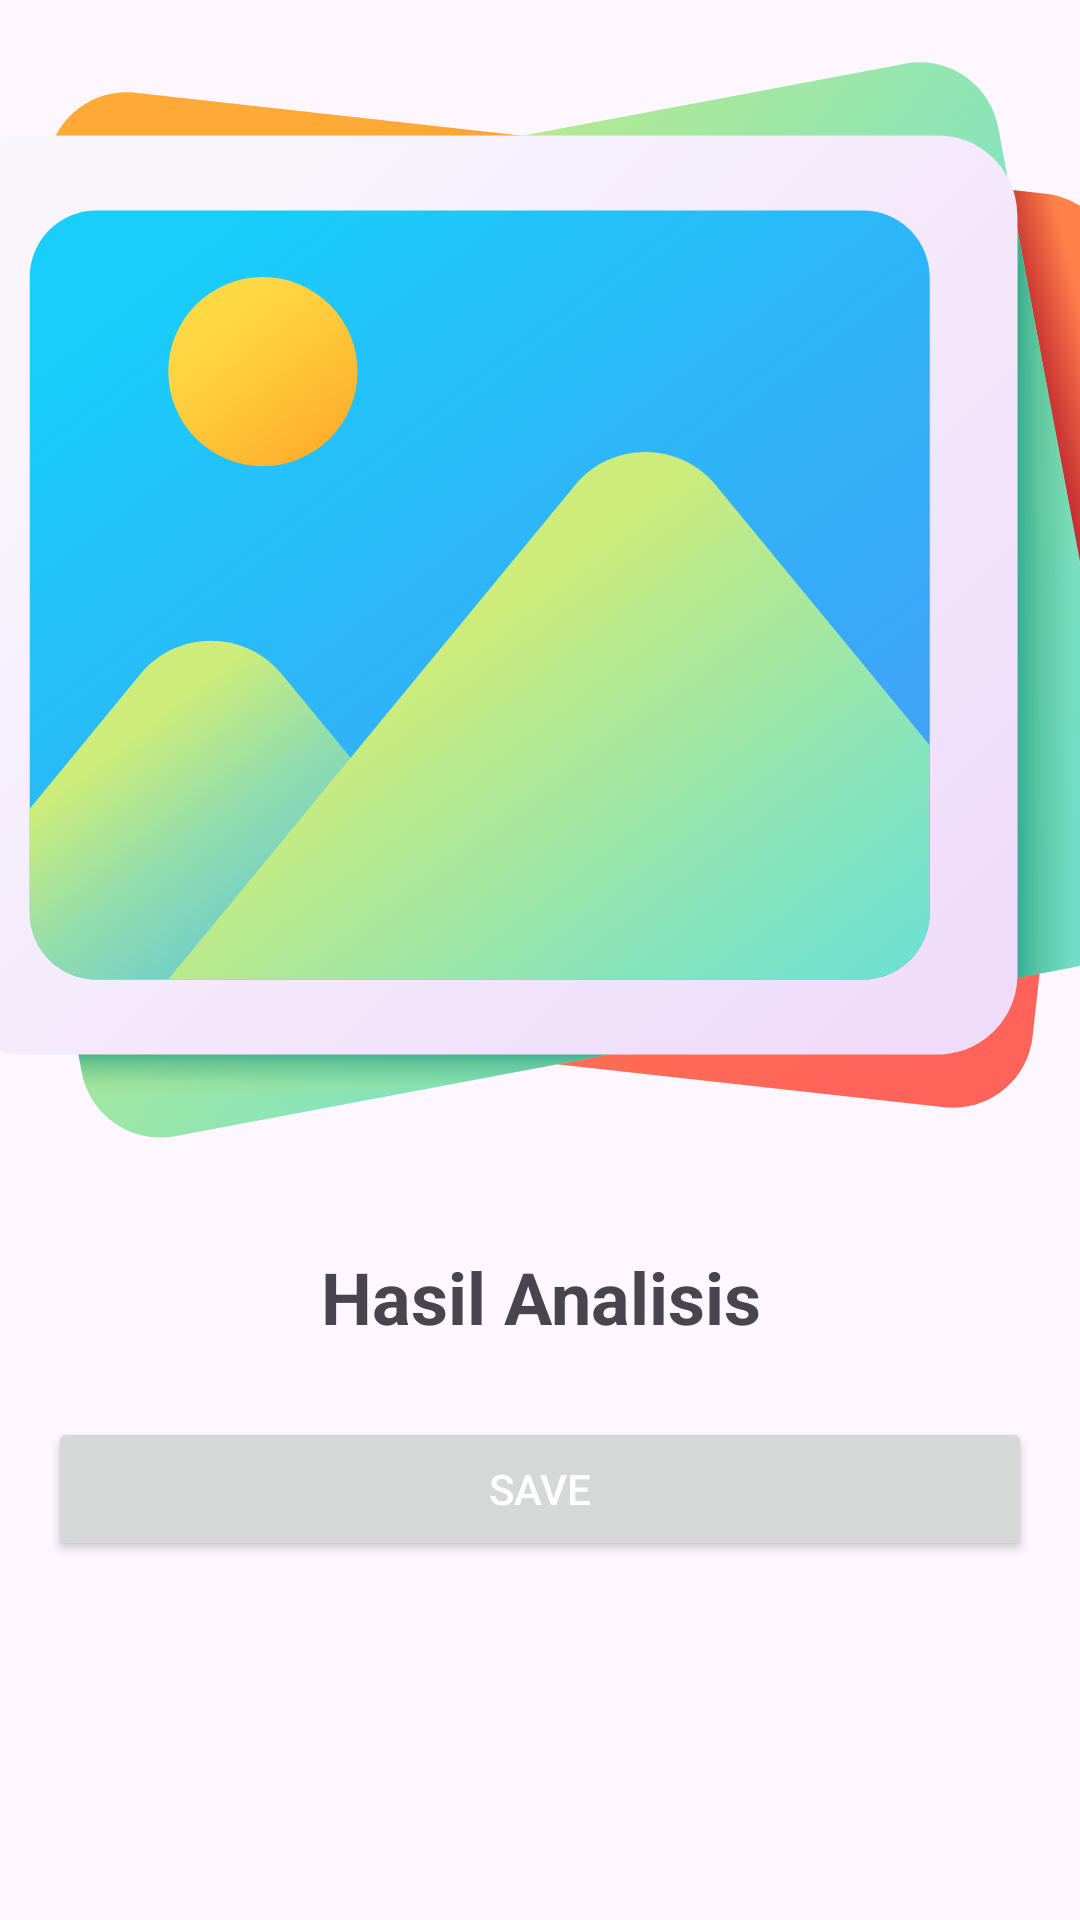

Here is an Android app screen rendered from its layout file. Give the layout XML and the strings, colors and styles it references.
<!-- AndroidManifest.xml: application theme Theme.Asclepius -->
<!-- res/layout/activity_result.xml -->
<?xml version="1.0" encoding="utf-8"?>
<ScrollView xmlns:android="http://schemas.android.com/apk/res/android"
    xmlns:tools="http://schemas.android.com/tools"
    xmlns:app="http://schemas.android.com/apk/res-auto"
    android:layout_width="match_parent"
    android:layout_height="match_parent"
    tools:context=".view.result.ResultActivity">

    <LinearLayout
        android:layout_width="match_parent"
        android:layout_height="wrap_content"
        android:orientation="vertical">

        <ImageView
            android:id="@+id/result_image"
            android:layout_width="match_parent"
            android:layout_height="400dp"
            android:scaleType="centerCrop"
            android:contentDescription="@string/image_selected_for_analyzed"
            app:srcCompat="@drawable/ic_image_placeholder"/>

        <TextView
            android:id="@+id/result_text"
            android:layout_width="match_parent"
            android:layout_height="wrap_content"
            android:layout_margin="16dp"
            android:textSize="24sp"
            android:textStyle="bold"
            android:textAlignment="center"
            android:text="@string/result" />

        <Button
            android:id="@+id/btn_save_analyze_result"
            android:layout_width="match_parent"
            android:layout_height="wrap_content"
            android:text="@string/save"
            android:textColor="@color/white"
            android:layout_marginLeft="16dp"
            android:layout_marginRight="16dp"
            android:layout_marginTop="8dp"/>
    </LinearLayout>

</ScrollView>
<!-- resources referenced by this layout -->
<resources>
  <color name="white">#FFFFFFFF</color>
  <!-- drawable ic_image_placeholder: vector/xml drawable (drawable, 7179 chars, omitted) -->
  <string name="image_selected_for_analyzed">Image selected for analyzed</string>
  <string name="result">Hasil Analisis</string>
  <string name="save">Save</string>
  <style name="Theme.Asclepius" parent="Base.Theme.Asclepius" />
  <style name="Base.Theme.Asclepius" parent="Theme.Material3.DayNight.NoActionBar">
          
          <item name="colorPrimary">@color/light_blue</item>
          <item name="android:statusBarColor">@color/light_blue</item>
          <item name="colorAccent">@color/blue</item>
          <item name="android:navigationBarColor">@color/light_blue</item>
      </style>
  <color name="light_blue">#00b4d8</color>
  <color name="blue">#0077b6</color>
</resources>
